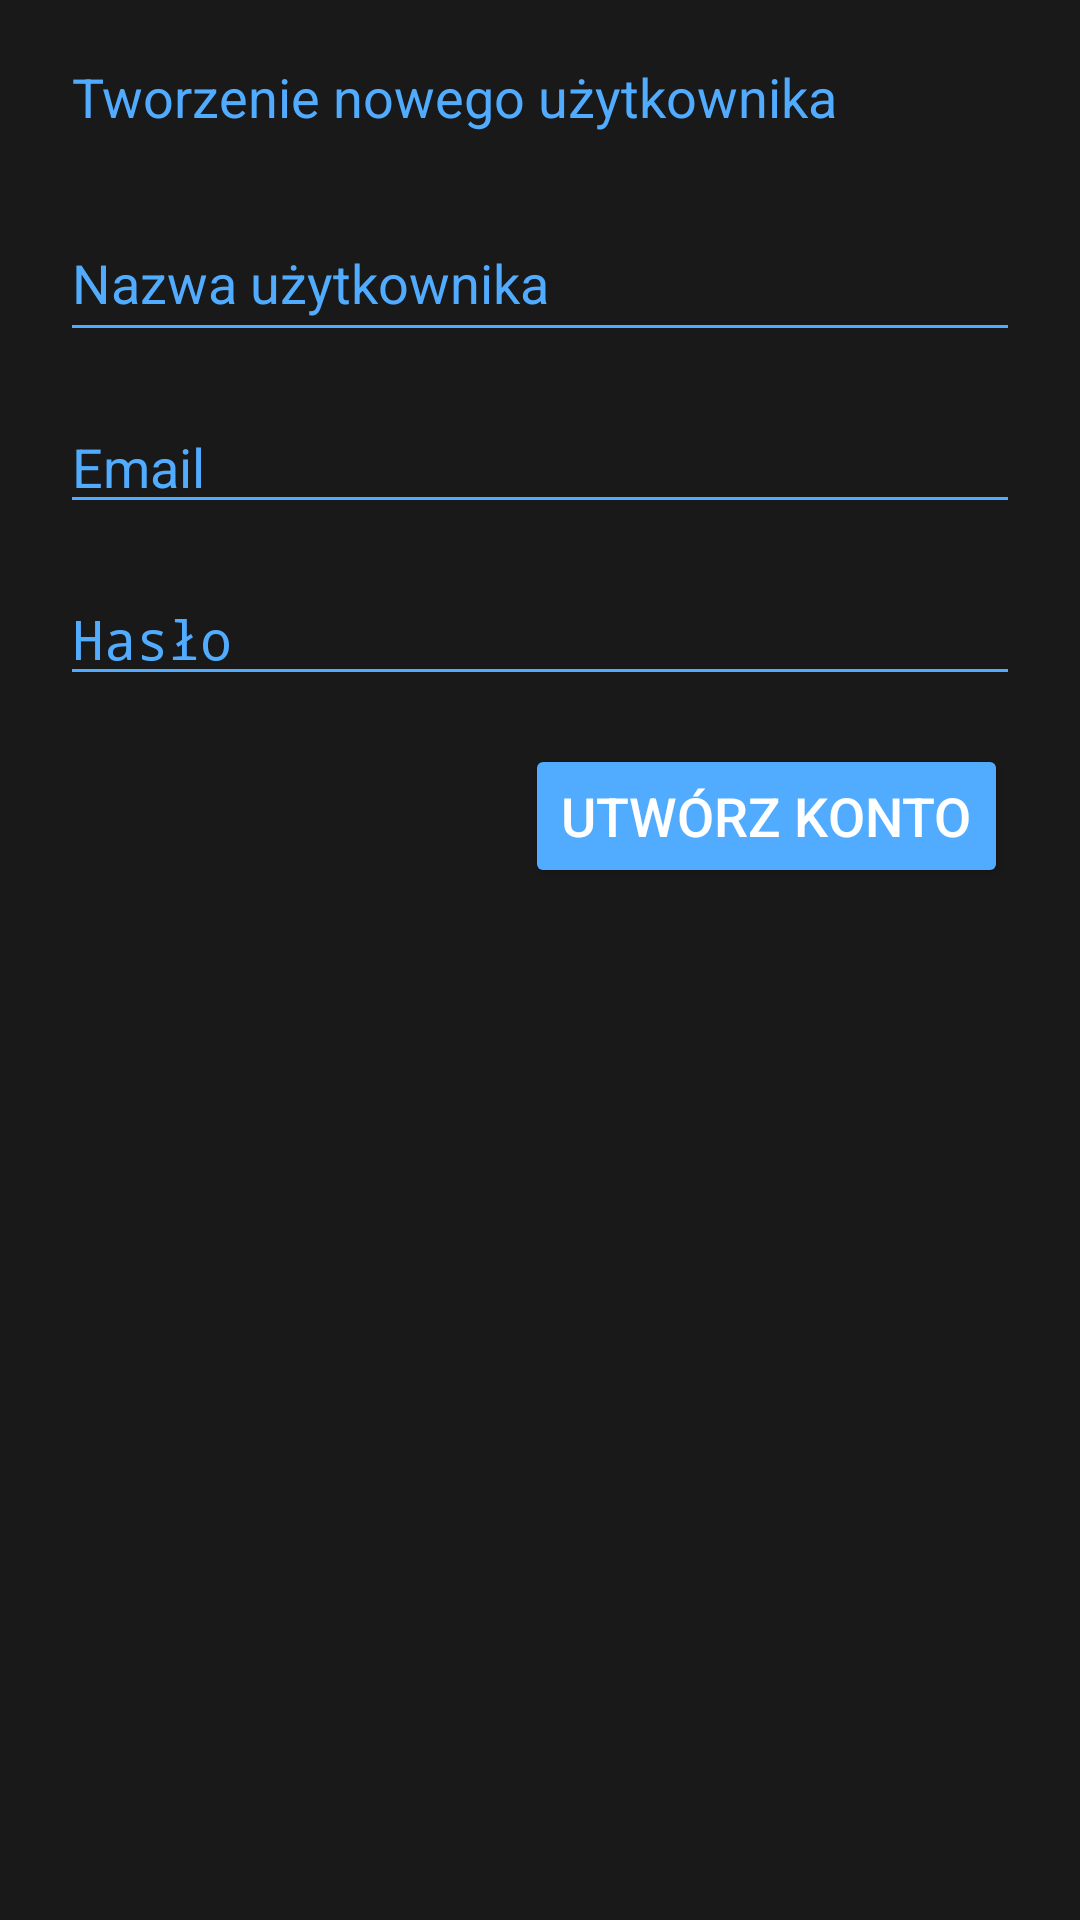

Layout XML and referenced resources for this Android screen:
<!-- AndroidManifest.xml: application theme AppTheme -->
<!-- res/layout/activity_register.xml -->
<?xml version="1.0" encoding="utf-8"?>
<android.support.constraint.ConstraintLayout xmlns:android="http://schemas.android.com/apk/res/android"
    xmlns:app="http://schemas.android.com/apk/res-auto"
    xmlns:tools="http://schemas.android.com/tools"
    android:layout_width="match_parent"
    android:layout_height="match_parent"
    android:padding="20dp"
    android:background="@color/darkGrey">

    <EditText
        android:id="@+id/reg_name"
        android:layout_width="match_parent"
        android:layout_height="49dp"
        android:layout_marginTop="24dp"
        android:hint="Nazwa użytkownika"
        android:textColor="@color/darkBlue"
        android:textColorHint="@color/darkBlue"
        app:layout_constraintEnd_toEndOf="parent"
        app:layout_constraintStart_toStartOf="parent"
        app:layout_constraintTop_toBottomOf="@+id/reg_label" />


    <EditText
        android:id="@+id/reg_email"
        android:layout_width="match_parent"
        android:layout_height="0dp"
        android:layout_marginTop="16dp"
        android:hint="Email"
        android:textColor="@color/darkBlue"
        android:textColorHint="@color/darkBlue"
        android:inputType="textEmailAddress"
        app:layout_constraintEnd_toEndOf="parent"
        app:layout_constraintHorizontal_bias="1.0"
        app:layout_constraintStart_toStartOf="parent"
        app:layout_constraintTop_toBottomOf="@+id/reg_name" />


    <EditText
        android:id="@+id/reg_password"
        android:layout_width="match_parent"
        android:layout_height="wrap_content"
        android:layout_marginTop="16dp"
        android:textColor="@color/darkBlue"
        android:textColorHint="@color/darkBlue"
        android:hint="Hasło"
        android:inputType="textPassword"
        app:layout_constraintEnd_toEndOf="parent"
        app:layout_constraintStart_toStartOf="parent"
        app:layout_constraintTop_toBottomOf="@+id/reg_email" />

    <Button
        android:id="@+id/reg_create_btn"
        android:layout_width="wrap_content"
        android:layout_height="48dp"
        android:layout_alignParentBottom="true"
        android:layout_marginEnd="4dp"
        android:layout_marginTop="16dp"
        android:backgroundTint="@color/darkBlue"
        android:text="Utwórz konto"
        android:textColor="@android:color/white"
        app:layout_constraintEnd_toEndOf="parent"
        app:layout_constraintTop_toBottomOf="@+id/reg_password" />

    <TextView
        android:id="@+id/reg_label"
        android:layout_width="0dp"
        android:layout_height="wrap_content"
        android:layout_marginStart="4dp"
        android:text="Tworzenie nowego użytkownika"
        android:textColor="@color/darkBlue"
        android:textSize="18sp"
        app:layout_constraintStart_toStartOf="parent"
        app:layout_constraintTop_toTopOf="parent" />



</android.support.constraint.ConstraintLayout>
<!-- resources referenced by this layout -->
<resources>
  <color name="darkBlue">#51acff</color>
  <color name="darkGrey">	#191919</color>
  <style name="AppTheme" parent="Theme.AppCompat.Light.DarkActionBar">
          
          <item name="android:textColorPrimary">@color/darkBlue</item>
          <item name="android:textColorSecondary">@color/darkBlue</item>
          <item name="colorPrimary">@color/colorPrimary</item>
          <item name="colorPrimaryDark">@color/colorPrimaryDark</item>
          <item name="colorAccent">@color/darkBlue</item>
          <item name="android:textSize">18sp</item>
      </style>
  <color name="colorPrimary">#191919</color>
  <color name="colorPrimaryDark">#000000</color>
</resources>
